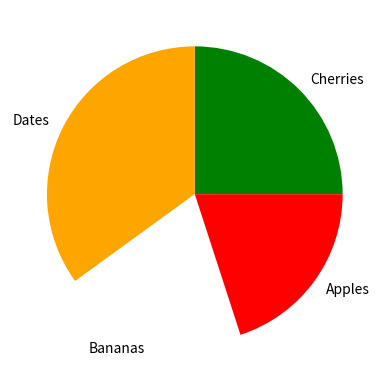

Write the Python code that produced this figure.
import matplotlib.pyplot as plt

labels = {'Apples','Bananas','Cherries','Dates'}
sizes = [25,35,20,20]
colors = ['Green','Orange','White','Red']

plt.pie(sizes,labels=labels,colors=colors)